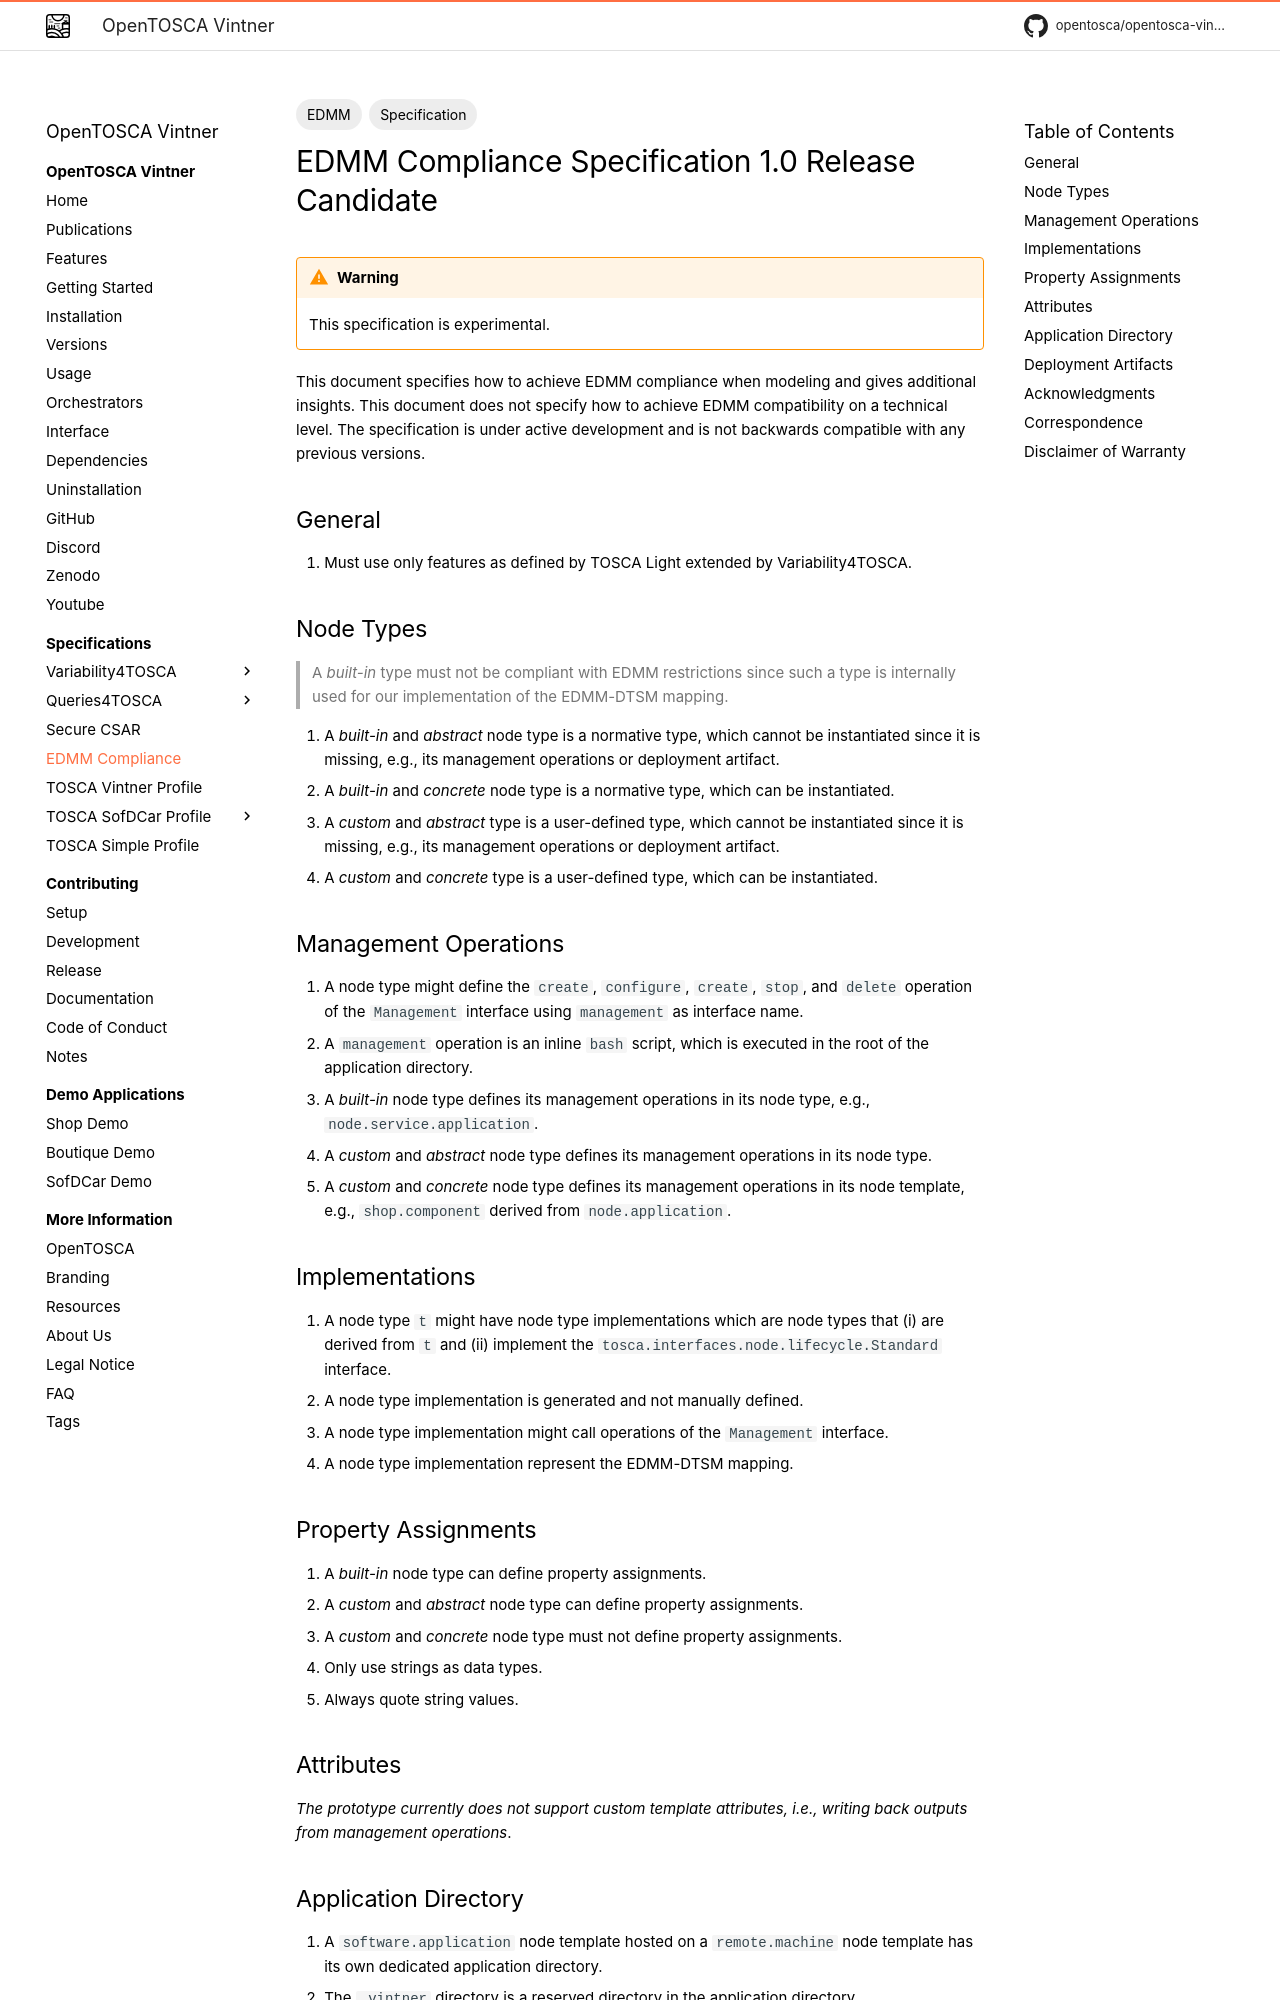

repository: OpenTOSCA/opentosca-vintner · page: edmm/index.html · generator: mkdocs

---
title: EDMM Compliance
tags:
- EDMM
- Specification
---

# EDMM Compliance Specification 1.0 Release Candidate

{{ experimental_notice() }}

This document specifies how to achieve EDMM compliance when modeling and gives additional insights.
This document does not specify how to achieve EDMM compatibility on a technical level.
The specification is under active development and is not backwards compatible with any previous versions.

## General

1. Must use only features as defined by TOSCA Light extended by Variability4TOSCA.


## Node Types

> A _built-in_ type must not be compliant with EDMM restrictions since such a type is internally used for our implementation of the EDMM-DTSM mapping.

1. A _built-in_ and _abstract_ node type is a normative type, which cannot be instantiated since it is missing, e.g., its management operations or deployment artifact.
1. A _built-in_ and _concrete_ node type is a normative type, which can be instantiated.
1. A _custom_ and _abstract_ type is a user-defined type, which cannot be instantiated since it is missing, e.g., its management operations or deployment artifact.
1. A _custom_ and _concrete_ type is a user-defined type, which can be instantiated.


## Management Operations

1. A node type might define the `create`, `configure`, `create`, `stop`, and `delete` operation of the `Management` interface using `management` as interface name.
1. A `management` operation is an inline `bash` script, which is executed in the root of the application directory.
1. A _built-in_ node type defines its management operations in its node type, e.g., `node.service.application`.
1. A _custom_ and _abstract_ node type defines its management operations in its node type.
1. A _custom_ and _concrete_ node type defines its management operations in its node template, e.g., `shop.component` derived from `node.application`.
